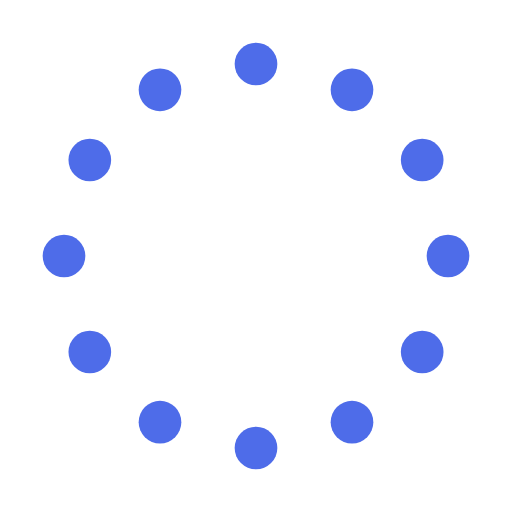
t = 0.00 s
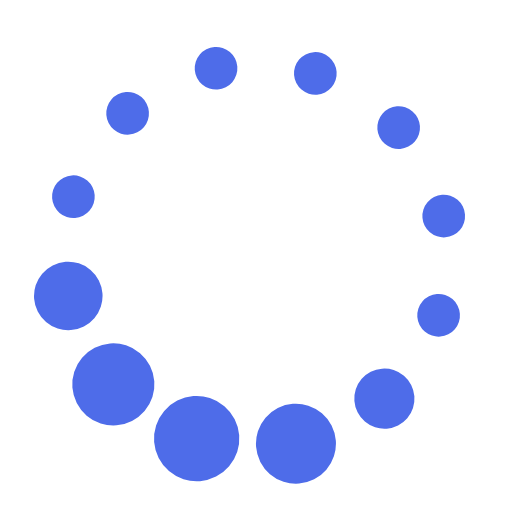
t = 1.20 s
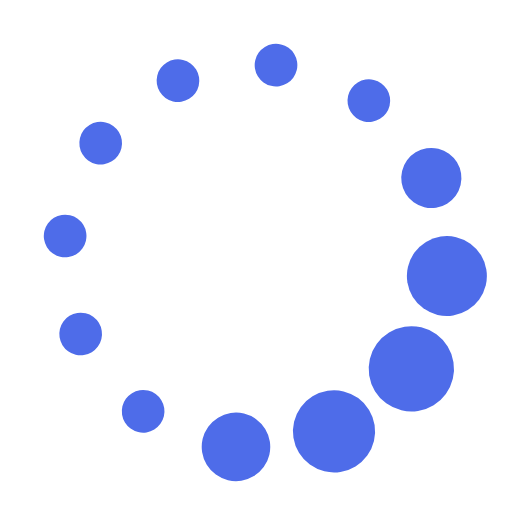
t = 2.40 s
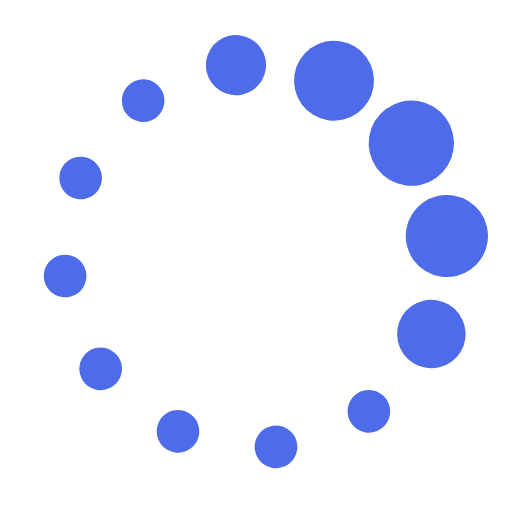
t = 3.60 s
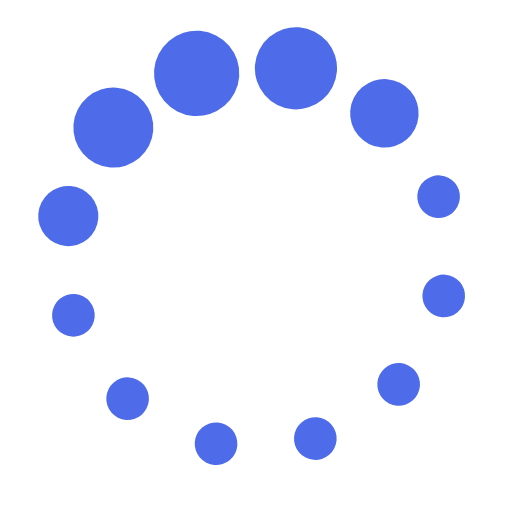
t = 4.80 s
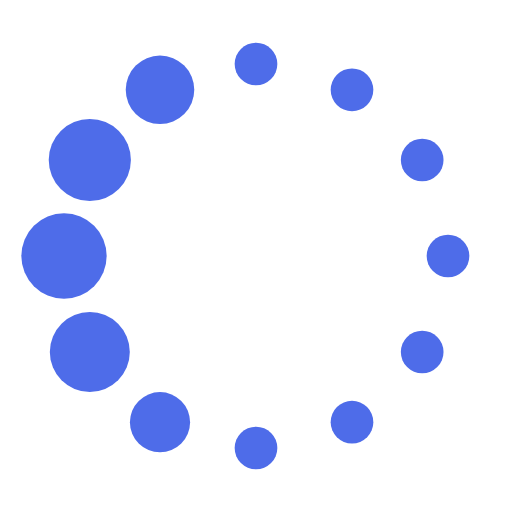
t = 6.00 s

The animated SVG that drew these frames (rendered in a browser with its animation timeline set to each time). Animation: 13 SMIL elements (animate=12,animateTransform=1); one cycle of 6.00 s, repeats indefinitely.

<svg xmlns="http://www.w3.org/2000/svg" width="1.5em" height="1.5em" viewBox="0 0 24 24">
        <g>
            <circle cx="12" cy="3" r="1" fill="#4e6ce9">
                <animate id="svgSpinners12DotsScaleRotate0" attributeName="r"
                    begin="0;svgSpinners12DotsScaleRotate2.end-0.5s" calcMode="spline" dur="0.6s"
                    keySplines=".27,.42,.37,.99;.53,0,.61,.73" values="1;2;1" />
            </circle>
            <circle cx="16.5" cy="4.21" r="1" fill="#4e6ce9">
                <animate id="svgSpinners12DotsScaleRotate1" attributeName="r"
                    begin="svgSpinners12DotsScaleRotate0.begin+0.1s" calcMode="spline" dur="0.6s"
                    keySplines=".27,.42,.37,.99;.53,0,.61,.73" values="1;2;1" />
            </circle>
            <circle cx="7.5" cy="4.21" r="1" fill="#4e6ce9">
                <animate id="svgSpinners12DotsScaleRotate2" attributeName="r"
                    begin="svgSpinners12DotsScaleRotate4.begin+0.1s" calcMode="spline" dur="0.6s"
                    keySplines=".27,.42,.37,.99;.53,0,.61,.73" values="1;2;1" />
            </circle>
            <circle cx="19.79" cy="7.5" r="1" fill="#4e6ce9">
                <animate id="svgSpinners12DotsScaleRotate3" attributeName="r"
                    begin="svgSpinners12DotsScaleRotate1.begin+0.1s" calcMode="spline" dur="0.6s"
                    keySplines=".27,.42,.37,.99;.53,0,.61,.73" values="1;2;1" />
            </circle>
            <circle cx="4.21" cy="7.5" r="1" fill="#4e6ce9">
                <animate id="svgSpinners12DotsScaleRotate4" attributeName="r"
                    begin="svgSpinners12DotsScaleRotate6.begin+0.1s" calcMode="spline" dur="0.6s"
                    keySplines=".27,.42,.37,.99;.53,0,.61,.73" values="1;2;1" />
            </circle>
            <circle cx="21" cy="12" r="1" fill="#4e6ce9">
                <animate id="svgSpinners12DotsScaleRotate5" attributeName="r"
                    begin="svgSpinners12DotsScaleRotate3.begin+0.1s" calcMode="spline" dur="0.6s"
                    keySplines=".27,.42,.37,.99;.53,0,.61,.73" values="1;2;1" />
            </circle>
            <circle cx="3" cy="12" r="1" fill="#4e6ce9">
                <animate id="svgSpinners12DotsScaleRotate6" attributeName="r"
                    begin="svgSpinners12DotsScaleRotate8.begin+0.1s" calcMode="spline" dur="0.6s"
                    keySplines=".27,.42,.37,.99;.53,0,.61,.73" values="1;2;1" />
            </circle>
            <circle cx="19.79" cy="16.5" r="1" fill="#4e6ce9">
                <animate id="svgSpinners12DotsScaleRotate7" attributeName="r"
                    begin="svgSpinners12DotsScaleRotate5.begin+0.1s" calcMode="spline" dur="0.6s"
                    keySplines=".27,.42,.37,.99;.53,0,.61,.73" values="1;2;1" />
            </circle>
            <circle cx="4.21" cy="16.5" r="1" fill="#4e6ce9">
                <animate id="svgSpinners12DotsScaleRotate8" attributeName="r"
                    begin="svgSpinners12DotsScaleRotatea.begin+0.1s" calcMode="spline" dur="0.6s"
                    keySplines=".27,.42,.37,.99;.53,0,.61,.73" values="1;2;1" />
            </circle>
            <circle cx="16.5" cy="19.79" r="1" fill="#4e6ce9">
                <animate id="svgSpinners12DotsScaleRotate9" attributeName="r"
                    begin="svgSpinners12DotsScaleRotate7.begin+0.1s" calcMode="spline" dur="0.6s"
                    keySplines=".27,.42,.37,.99;.53,0,.61,.73" values="1;2;1" />
            </circle>
            <circle cx="7.5" cy="19.79" r="1" fill="#4e6ce9">
                <animate id="svgSpinners12DotsScaleRotatea" attributeName="r"
                    begin="svgSpinners12DotsScaleRotateb.begin+0.1s" calcMode="spline" dur="0.6s"
                    keySplines=".27,.42,.37,.99;.53,0,.61,.73" values="1;2;1" />
            </circle>
            <circle cx="12" cy="21" r="1" fill="#4e6ce9">
                <animate id="svgSpinners12DotsScaleRotateb" attributeName="r"
                    begin="svgSpinners12DotsScaleRotate9.begin+0.1s" calcMode="spline" dur="0.6s"
                    keySplines=".27,.42,.37,.99;.53,0,.61,.73" values="1;2;1" />
            </circle>
            <animateTransform attributeName="transform" dur="6s" repeatCount="indefinite" type="rotate"
                values="360 12 12;0 12 12" />
        </g>
    </svg>
